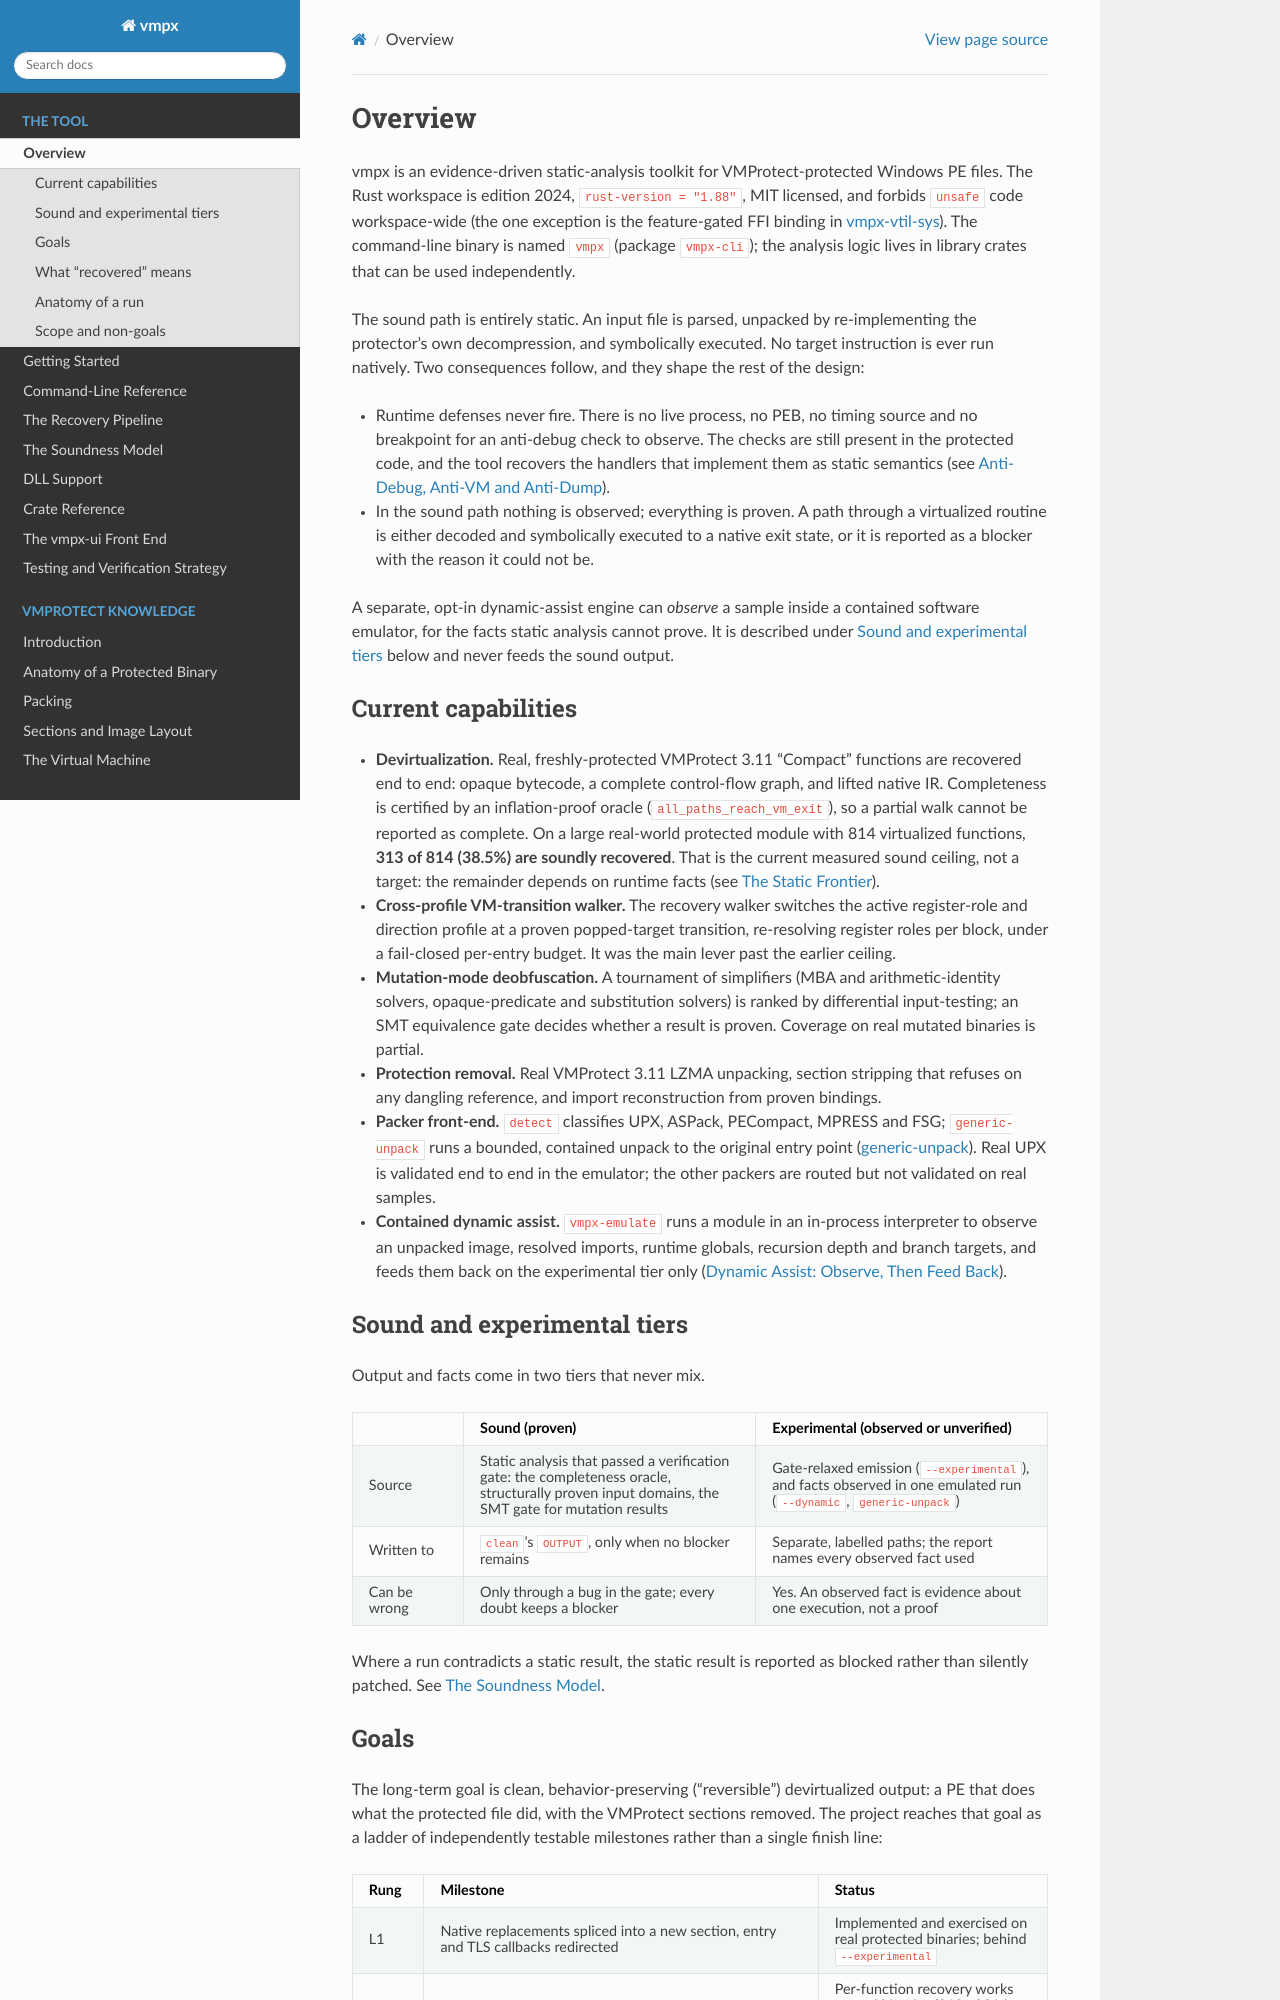

repository: Vihaan2012-cmyk/vmpx-expanded · page: tool/overview.html · generator: sphinx

Overview
========

vmpx is an evidence-driven static-analysis toolkit for VMProtect-protected
Windows PE files. The Rust workspace is edition 2024, ``rust-version = "1.88"``,
MIT licensed, and forbids ``unsafe`` code workspace-wide (the one exception is
the feature-gated FFI binding in :doc:`crates/vtil-sys`). The command-line
binary is named ``vmpx`` (package ``vmpx-cli``); the analysis logic lives in
library crates that can be used independently.

Everything is static. An input file is parsed, unpacked by re-implementing the
protector's own decompression, and symbolically executed. No target
instruction is ever run. Two consequences follow, and they shape the rest of
the design:

* Runtime defenses never fire. There is no live process, no PEB, no timing
  source and no breakpoint for an anti-debug check to observe. The checks are
  still present in the protected code, and the tool recovers the handlers that
  implement them as static semantics (see :doc:`/vmprotect/anti-analysis`).
* Nothing is ever observed; everything is proven. A path through a virtualized
  routine is either decoded and symbolically executed to a native exit state,
  or it is reported as a blocker with the reason it could not be.
